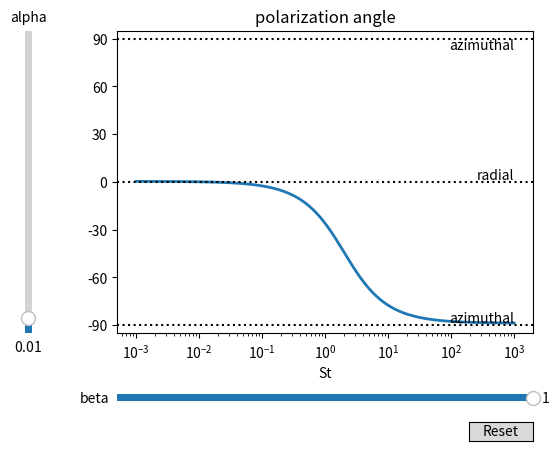

The matplotlib source for this figure:
"""
show the polarization direction as a function of St for different values of alpha and beta
"""
import numpy as np
import matplotlib.pyplot as plt
from matplotlib.widgets import Slider, Button
rad = np.pi / 180

# The parametrized function to be plotted
def f(St, alpha, beta):
    return np.arctan(0.5 * (-1.5*alpha + beta * St) / (-(1.5*alpha*St + beta))) / rad

St = np.geomspace(1e-3, 1e3, 200)

# Define initial parameters
init_alpha = 0.01
init_beta = 1.5

# Create the figure and the line that we will manipulate
fig, ax = plt.subplots()
line, = ax.plot(St, f(St, init_alpha, init_beta), lw=2)
ax.set_xlabel('St')
ax.set_xscale('log')
ax.set_title('polarization angle')
ax.set_yticks(np.arange(-90, 91, 30))
ax.set_ylim(-95, 95)
for ival, txt, va in zip([-90, 0, 90], 
                    ['azimuthal', 'radial', 'azimuthal'],
                    ['bottom', 'bottom', 'top']):
    ax.axhline(ival, color='k', linestyle=':')
    ax.text(St[-1], ival, txt, color='k', va=va, ha='right')

# adjust the main plot to make room for the sliders
fig.subplots_adjust(left=0.25, bottom=0.25)

# Make a horizontal slider to control beta
axbeta = fig.add_axes([0.25, 0.1, 0.65, 0.03])
beta_slider = Slider(
    ax=axbeta,
    label='beta',
    valmin=-1,
    valmax=1,
    valinit=init_beta,
)

# Make a vertically oriented slider to control alpha
axalpha = fig.add_axes([0.1, 0.25, 0.0225, 0.63])
alpha_slider = Slider(
    ax=axalpha,
    label="alpha",
    valmin=0,
    valmax=0.2,
    valinit=init_alpha,
    orientation="vertical"
)


# The function to be called anytime a slider's value changes
def update(val):
    line.set_ydata(f(St, alpha_slider.val, beta_slider.val))
    fig.canvas.draw_idle()


# register the update function with each slider
beta_slider.on_changed(update)
alpha_slider.on_changed(update)

# Create a `matplotlib.widgets.Button` to reset the sliders to initial values.
resetax = fig.add_axes([0.8, 0.025, 0.1, 0.04])
button = Button(resetax, 'Reset', hovercolor='0.975')


def reset(event):
    beta_slider.reset()
    alpha_slider.reset()
button.on_clicked(reset)

plt.show()
